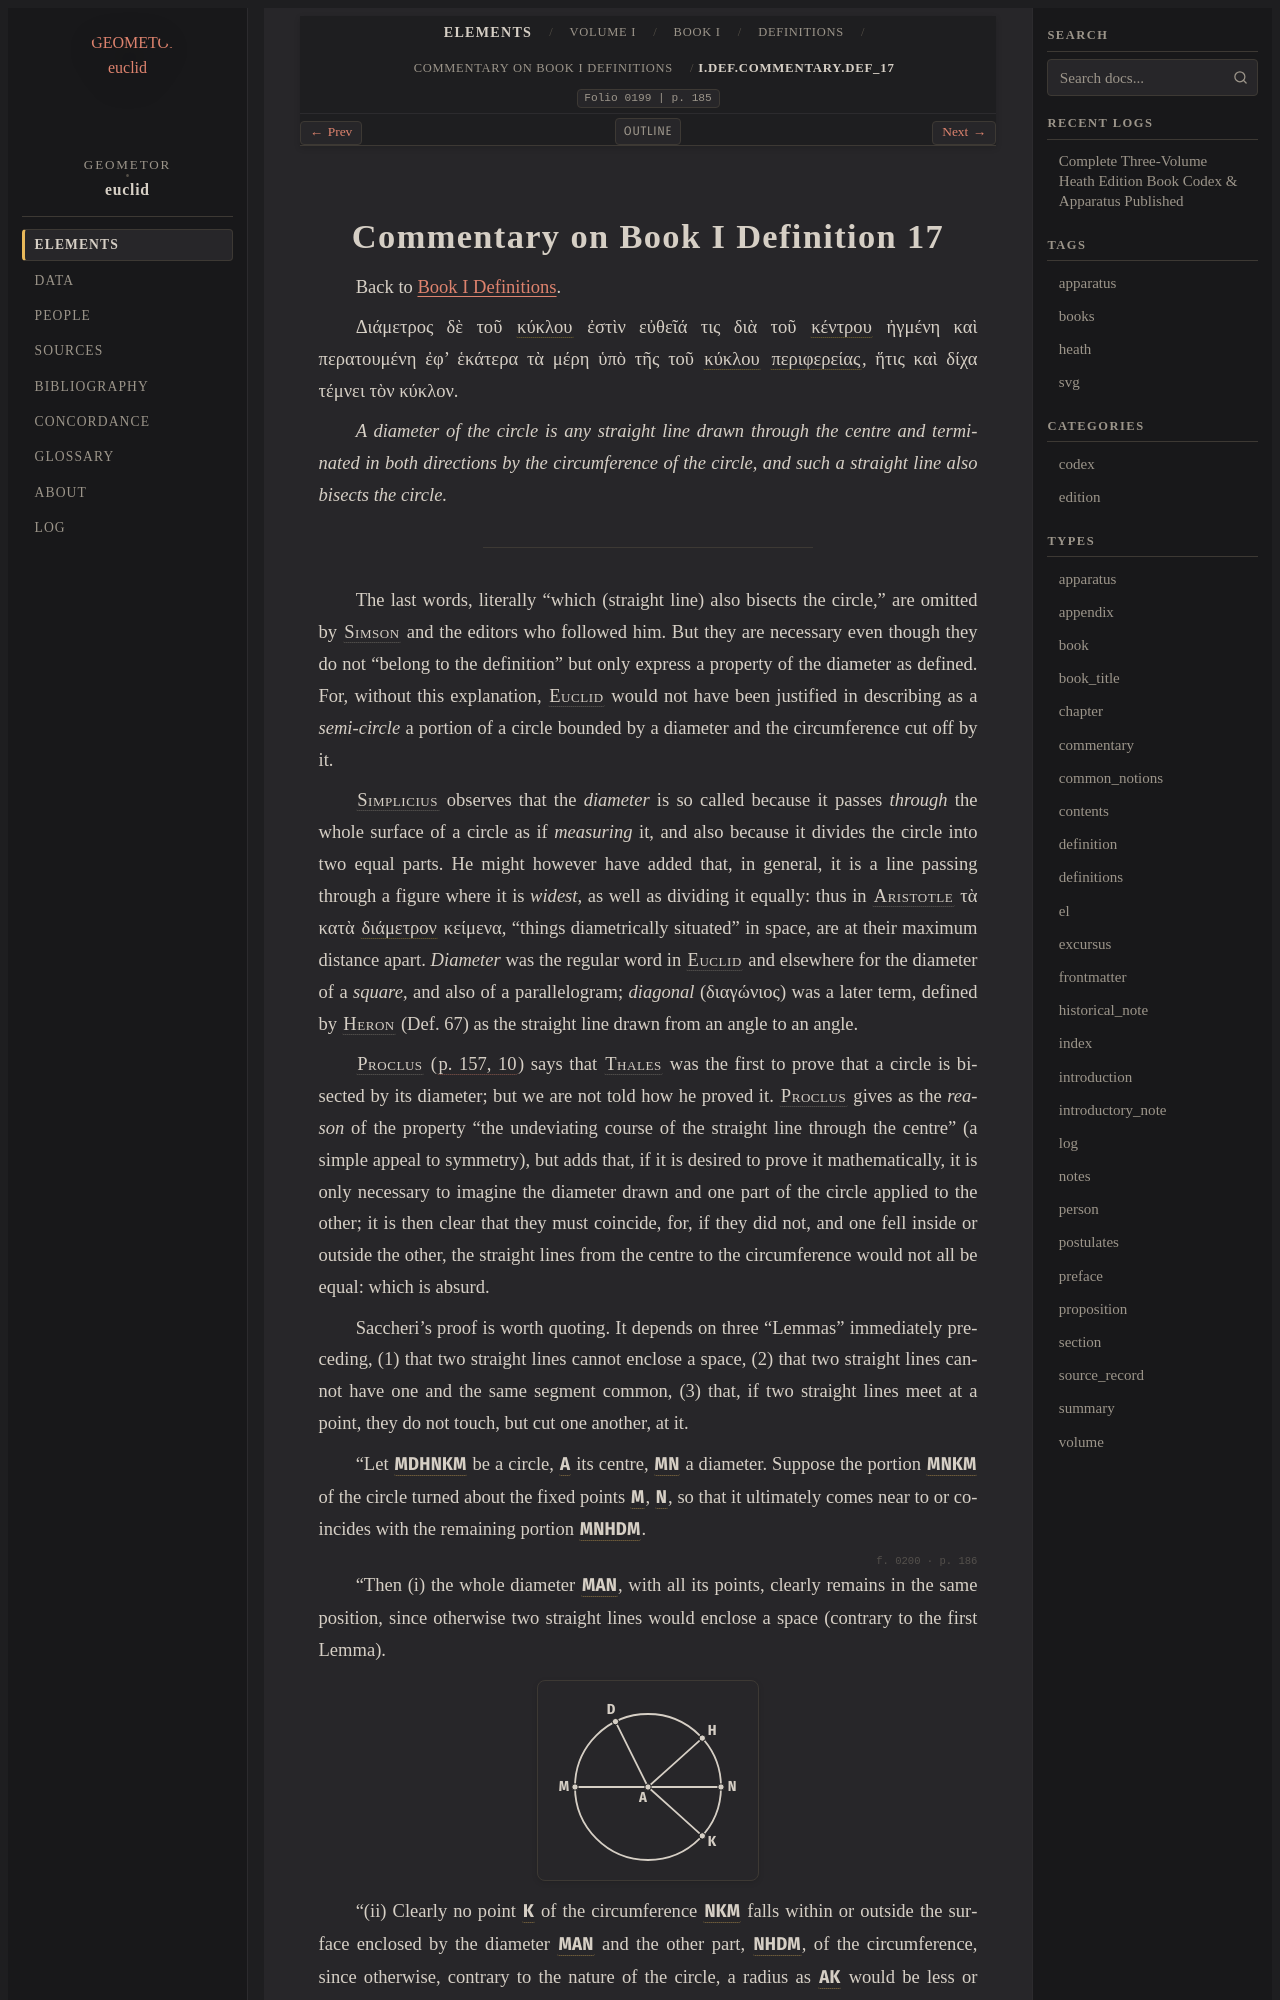

repository: geometor/euclid · page: heath/volume_I/book_i/definitions/commentary_def_17.html · generator: sphinx

:order: 13
:canonical_id: I.def.commentary.def_17
:volume: I
:book: I
:type: commentary
:title: Commentary on Book I Definition 17
:folio: 0199
:folios: 0199, 0200
:page: 185
:pages: 185, 186

.. _I.def.commentary.def_17:
